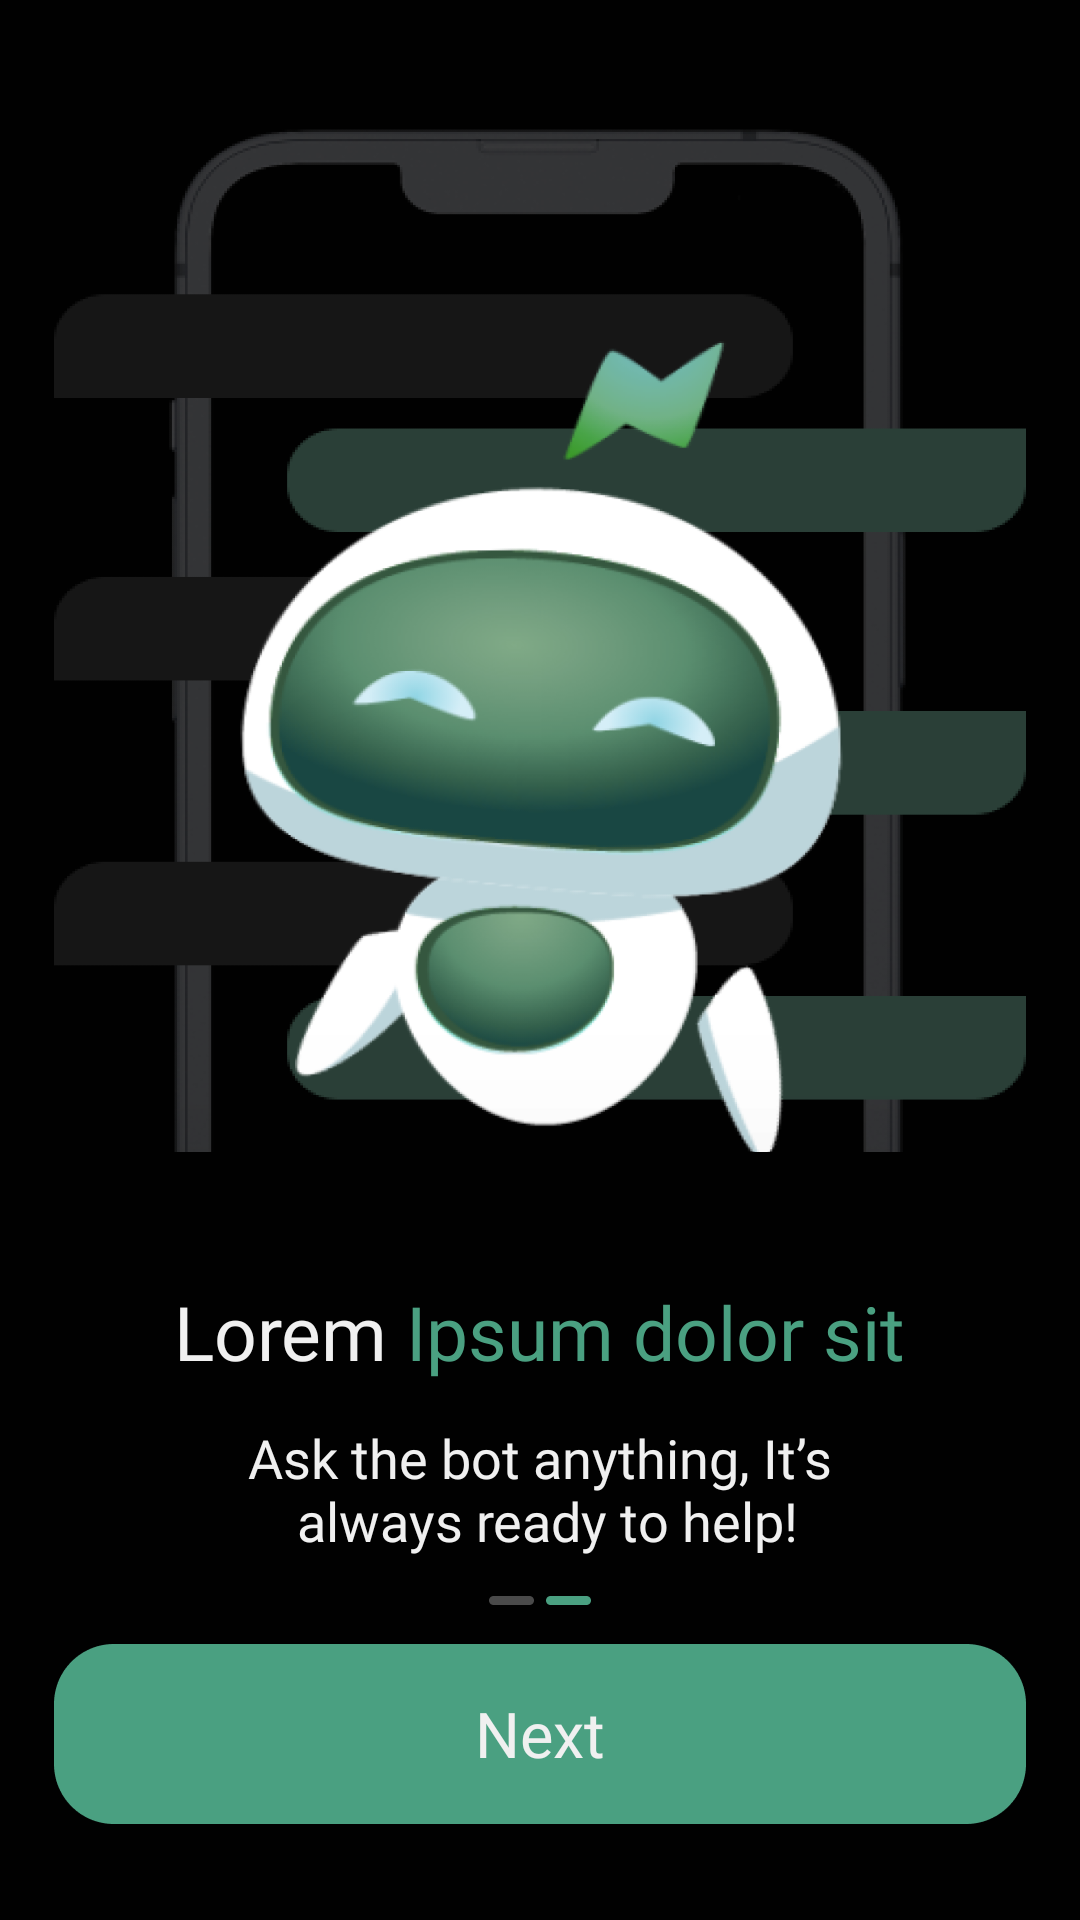

Layout XML and referenced resources for this Android screen:
<!-- AndroidManifest.xml: application theme Theme.ChatGPTApp -->
<!-- res/layout/fragment_onboarding2.xml -->
<?xml version="1.0" encoding="utf-8"?>
<androidx.constraintlayout.widget.ConstraintLayout xmlns:android="http://schemas.android.com/apk/res/android"
    xmlns:app="http://schemas.android.com/apk/res-auto"
    xmlns:tools="http://schemas.android.com/tools"
    android:layout_width="match_parent"
    android:layout_height="match_parent"
    tools:context=".ui.OnboardingFragment">

    <androidx.constraintlayout.widget.Guideline
        android:id="@+id/guideline"
        android:layout_width="wrap_content"
        android:layout_height="wrap_content"
        android:orientation="horizontal"
        app:layout_constraintGuide_percent="0.83" />

    <androidx.constraintlayout.widget.Guideline
        android:id="@+id/guideline2"
        android:layout_width="wrap_content"
        android:layout_height="wrap_content"
        android:orientation="horizontal"
        app:layout_constraintGuide_percent="0.95" />

    <androidx.constraintlayout.widget.Guideline
        android:id="@+id/guideline3"
        android:layout_width="wrap_content"
        android:layout_height="wrap_content"
        android:orientation="horizontal"
        app:layout_constraintGuide_percent="0.60" />

    <androidx.constraintlayout.widget.Guideline
        android:id="@+id/guideline4"
        android:layout_width="wrap_content"
        android:layout_height="wrap_content"
        android:orientation="vertical"
        app:layout_constraintGuide_percent="0.05" />

    <androidx.constraintlayout.widget.Guideline
        android:id="@+id/guideline5"
        android:layout_width="wrap_content"
        android:layout_height="wrap_content"
        android:orientation="vertical"
        app:layout_constraintGuide_percent="0.95" />

    <ImageView
        android:id="@+id/onboard2IV"
        android:layout_width="0dp"
        android:layout_height="0dp"
        android:background="@drawable/onboarding2"
        app:layout_constraintBottom_toTopOf="@id/guideline"
        app:layout_constraintEnd_toEndOf="@id/guideline5"
        app:layout_constraintStart_toStartOf="@id/guideline4"
        app:layout_constraintTop_toTopOf="parent" />

    <androidx.constraintlayout.widget.ConstraintLayout
        android:layout_width="0dp"
        android:layout_height="0dp"
        android:elevation="50dp"
        android:background="@color/black"
        app:layout_constraintBottom_toBottomOf="@id/guideline2"
        app:layout_constraintEnd_toEndOf="@id/guideline5"
        app:layout_constraintStart_toStartOf="@id/guideline4"
        app:layout_constraintTop_toTopOf="@id/guideline3">

        <TextView
            android:id="@+id/firstTV"
            android:layout_marginTop="30dp"
            android:layout_width="wrap_content"
            android:layout_height="wrap_content"
            android:text="@string/onboarding_tv1"
            android:textSize="25sp"
            android:fontFamily="@font/poppins_medium"
            app:layout_constraintBottom_toTopOf="@id/secondTV"
            app:layout_constraintEnd_toEndOf="parent"
            app:layout_constraintStart_toStartOf="parent"
            app:layout_constraintTop_toTopOf="parent" />

        <TextView
            android:id="@+id/secondTV"
            android:layout_width="wrap_content"
            android:layout_height="wrap_content"
            android:text="@string/onboarding_tv2"
            android:textColor="@color/white"
            android:gravity="center"
            android:textSize="18sp"
            android:fontFamily="@font/poppins_medium"
            app:layout_constraintBottom_toTopOf="@id/slider"
            app:layout_constraintEnd_toEndOf="parent"
            app:layout_constraintStart_toStartOf="parent"
            app:layout_constraintTop_toBottomOf="@id/firstTV" />

        <ImageView
            android:id="@+id/slider"
            android:layout_width="wrap_content"
            android:layout_height="wrap_content"
            android:background="@drawable/slider_2"
            app:layout_constraintBottom_toTopOf="@+id/nextBtn"
            app:layout_constraintEnd_toEndOf="parent"
            app:layout_constraintStart_toStartOf="parent"
            app:layout_constraintTop_toBottomOf="@+id/secondTV" />

        <TextView
            android:id="@+id/nextBtn"
            android:layout_width="wrap_content"
            android:layout_height="wrap_content"
            android:background="@drawable/rectangle_18"
            android:gravity="center"
            android:fontFamily="@font/poppins_medium"
            android:text="Next"
            android:textColor="@color/white"
            android:textSize="21sp"
            app:layout_constraintBottom_toBottomOf="parent"
            app:layout_constraintEnd_toEndOf="parent"
            app:layout_constraintStart_toStartOf="parent"/>

    </androidx.constraintlayout.widget.ConstraintLayout>


</androidx.constraintlayout.widget.ConstraintLayout>
<!-- resources referenced by this layout -->
<resources>
  <color name="black">#010101</color>
  <color name="white">#F0F0F0</color>
  <!-- drawable onboarding2: png bitmap (drawable, 74160 bytes) -->
  <!-- drawable rectangle_18: png bitmap (drawable, 965 bytes) -->
  <!-- drawable slider_2: png bitmap (drawable, 177 bytes) -->
  <string name="onboarding_tv1"><font color="#F0F0F0">Lorem </font><font color="#4aa081">Ipsum dolor sit</font></string>
  <string name="onboarding_tv2">Ask the bot anything, It’s\n always ready to help!</string>
  <style name="Theme.ChatGPTApp" parent="Theme.MaterialComponents.DayNight.NoActionBar">
          
          <item name="colorPrimary">@color/purple_500</item>
          <item name="colorPrimaryVariant">@color/purple_700</item>
          <item name="colorOnPrimary">@color/white</item>
          
          <item name="colorSecondary">@color/teal_200</item>
          <item name="colorSecondaryVariant">@color/teal_700</item>
          <item name="colorOnSecondary">@color/black</item>
          
          <item name="android:statusBarColor">?attr/colorPrimaryVariant</item>
          
          <item name="android:windowBackground">#010101</item>
          <item name="windowNoTitle">true</item>
          <item name="windowActionBar">false</item>
          <item name="android:windowContentOverlay">@null</item>
          <item name="android:windowDisablePreview">true</item>
          <item name="android:windowIsTranslucent">true</item>
      </style>
  <color name="purple_500">#FF6200EE</color>
  <color name="purple_700">#FF3700B3</color>
  <color name="teal_200">#FF03DAC5</color>
  <color name="teal_700">#FF018786</color>
</resources>
